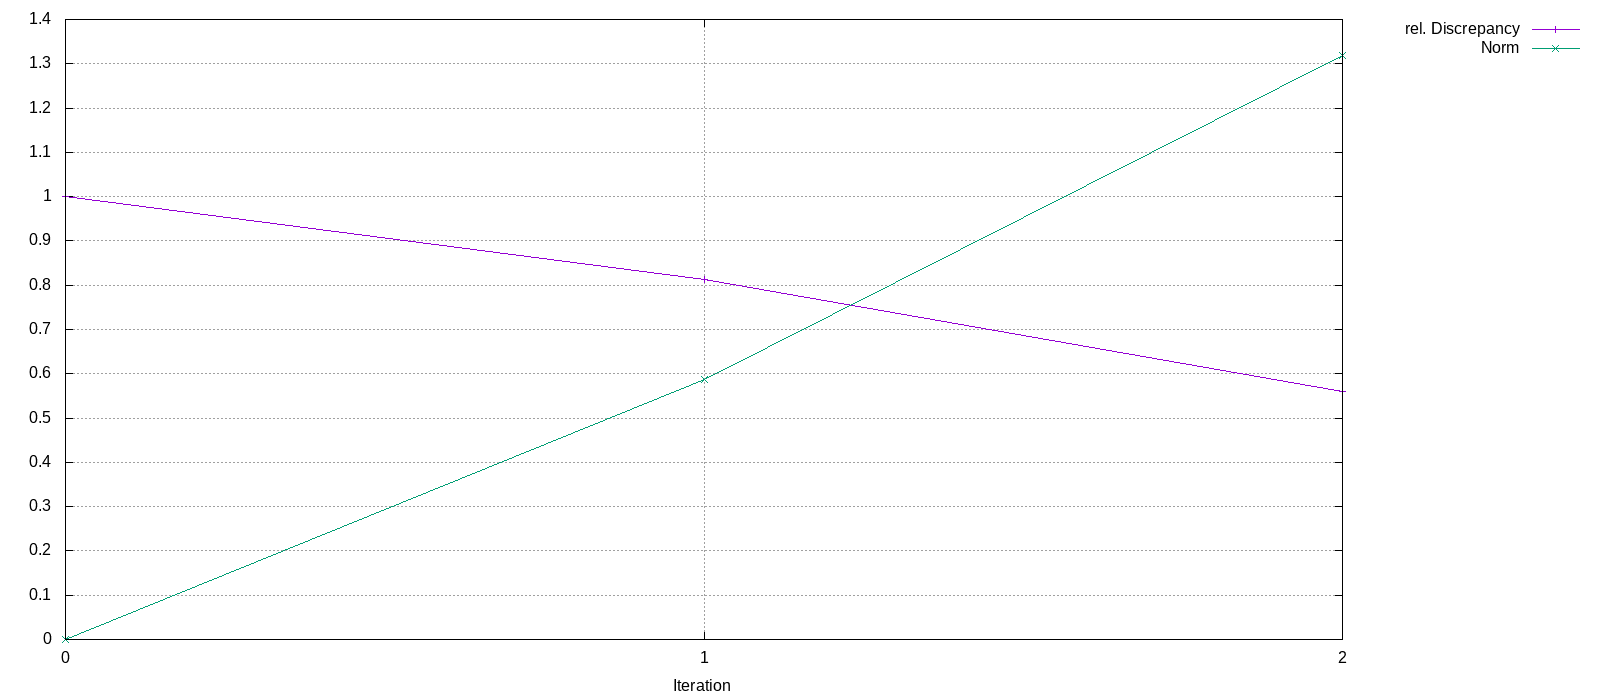

Source data for this figure (header and first rows):
Iteration, rel. Discrepancy, Norm
0, 1, 0
1, 0.814, 0.5871
2, 0.5608, 1.319
